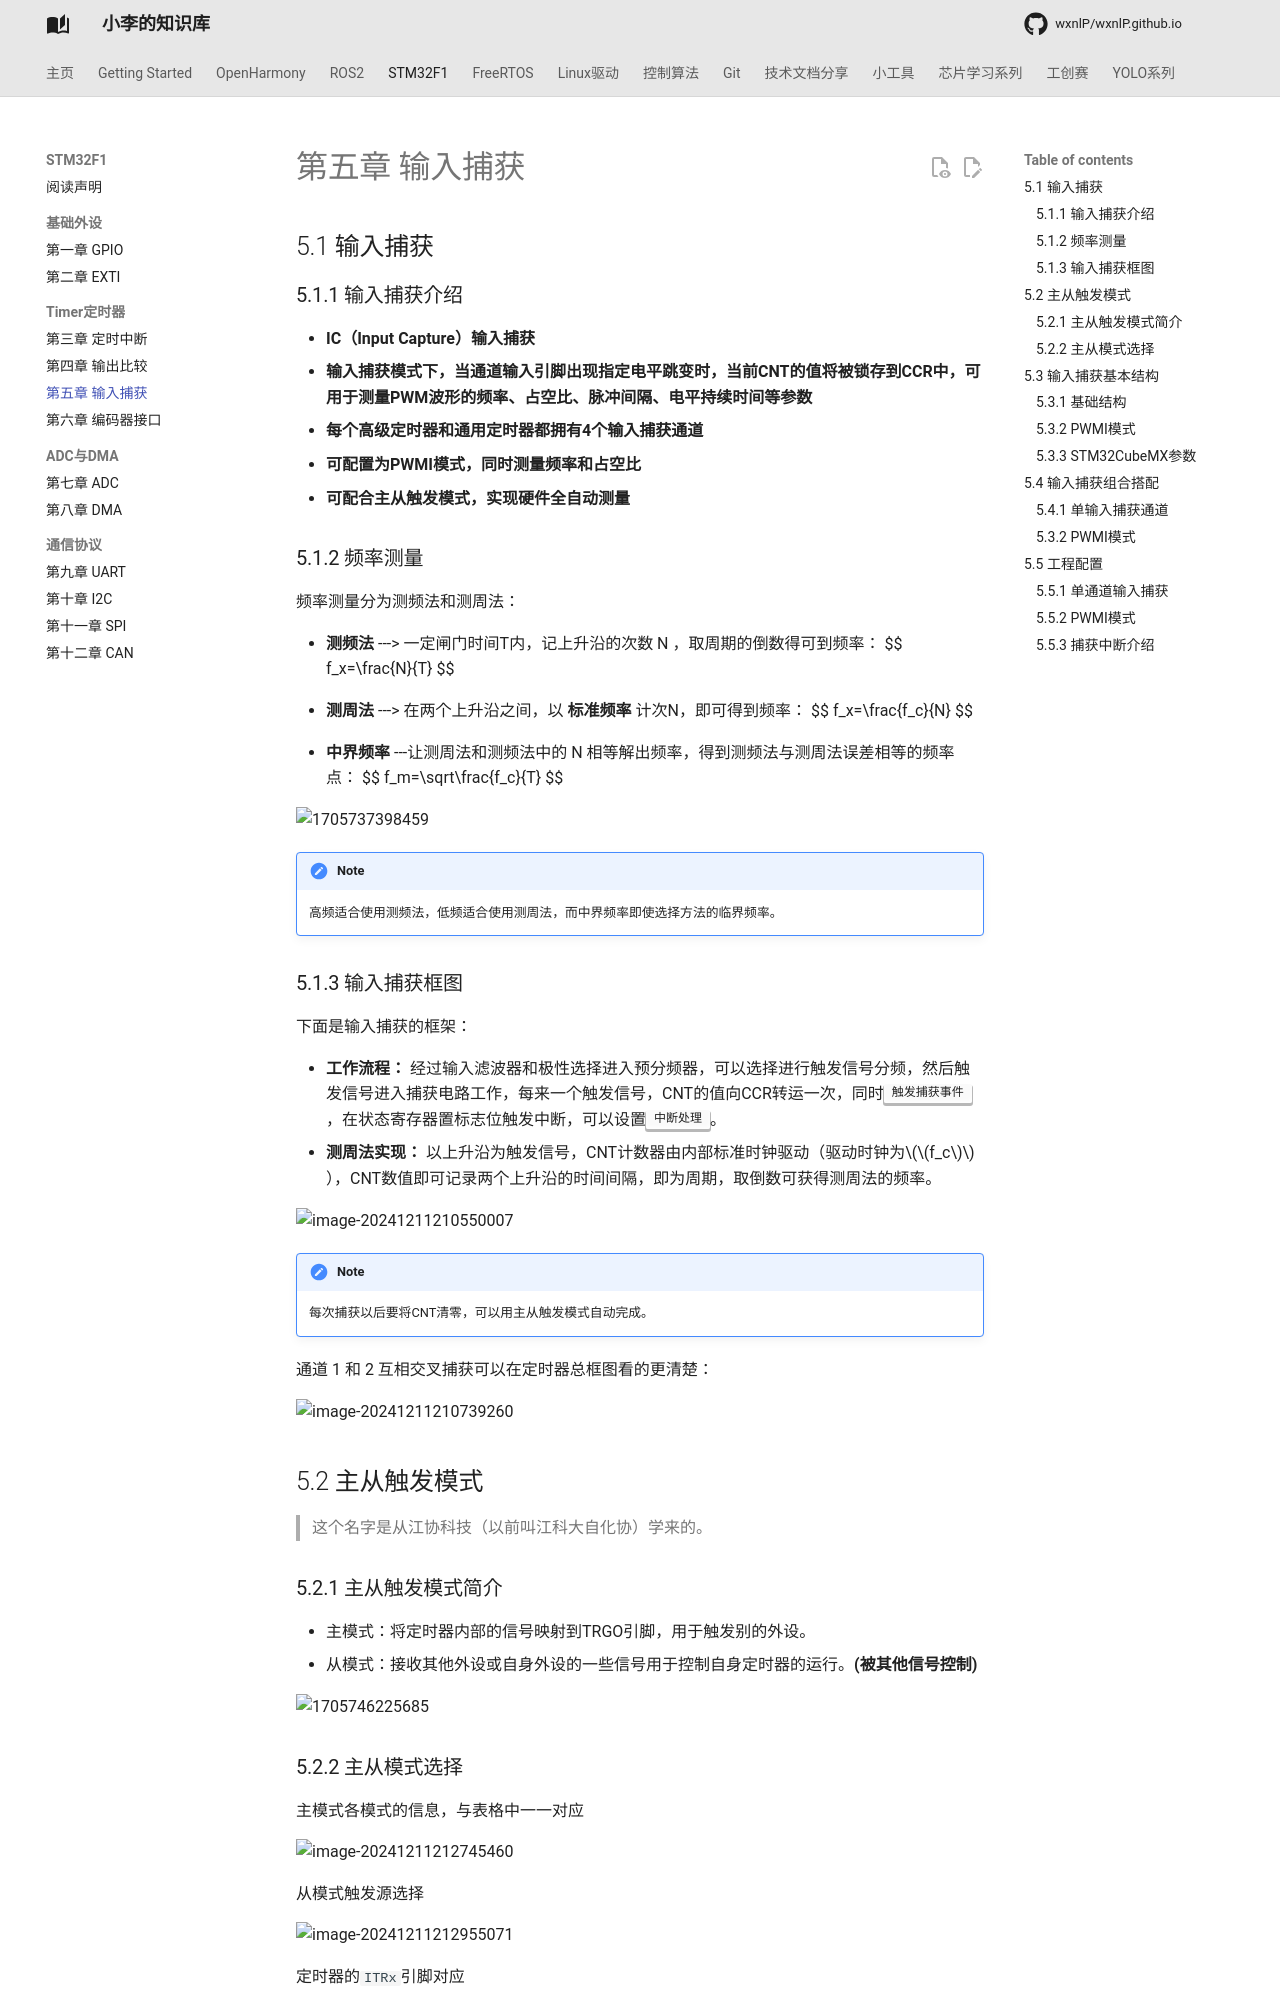

repository: wxnlP/wxnlP.github.io · page: study/STM32/5.Timer输入捕获/index.html · generator: mkdocs

---
comments: true
---


## 5.1 输入捕获

### 5.1.1 输入捕获介绍

- **IC（Input Capture）输入捕获**
- **输入捕获模式下，当通道输入引脚出现指定电平跳变时，当前CNT的值将被锁存到CCR中，可用于测量PWM波形的频率、占空比、脉冲间隔、电平持续时间等参数**
- **每个高级定时器和通用定时器都拥有4个输入捕获通道**
- **可配置为PWMI模式，同时测量频率和占空比**
- **可配合主从触发模式，实现硬件全自动测量**

### 5.1.2 频率测量

频率测量分为测频法和测周法：

- **测频法** ---> 一定闸门时间T内，记上升沿的次数 N ，取周期的倒数得可到频率：
  $$
  f_x=\frac{N}{T}
  $$

- **测周法** ---> 在两个上升沿之间，以 **标准频率** 计次N，即可得到频率：
  $$
  f_x=\frac{f_c}{N}
  $$

- **中界频率** ---让测周法和测频法中的 N 相等解出频率，得到测频法与测周法误差相等的频率点：
  $$
  f_m=\sqrt\frac{f_c}{T}
  $$
  

![1705737398459](https://tonmoon.obs.cn-east-3.myhuaweicloud.com/img/tonmoon/1705737398459.png)

!!! note  
	高频适合使用测频法，低频适合使用测周法，而中界频率即使选择方法的临界频率。

### 5.1.3 输入捕获框图

下面是输入捕获的框架：

- **工作流程：** 经过输入滤波器和极性选择进入预分频器，可以选择进行触发信号分频，然后触发信号进入捕获电路工作，每来一个触发信号，CNT的值向CCR转运一次，同时<kbd>触发捕获事件</kbd>，在状态寄存器置标志位触发中断，可以设置<kbd>中断处理</kbd>。
- **测周法实现：** 以上升沿为触发信号，CNT计数器由内部标准时钟驱动（驱动时钟为$$f_c$$ ），CNT数值即可记录两个上升沿的时间间隔，即为周期，取倒数可获得测周法的频率。

![image-20241211210550007](https://tonmoon.obs.cn-east-3.myhuaweicloud.com/img/tonmoon/image-20241211210550007.png)

!!! note  
    每次捕获以后要将CNT清零，可以用主从触发模式自动完成。

通道 1 和 2 互相交叉捕获可以在定时器总框图看的更清楚：

![image-20241211210739260](https://tonmoon.obs.cn-east-3.myhuaweicloud.com/img/tonmoon/image-20241211210739260.png)

## 5.2 主从触发模式

> 这个名字是从江协科技（以前叫江科大自化协）学来的。

### 5.2.1 主从触发模式简介

- 主模式：将定时器内部的信号映射到TRGO引脚，用于触发别的外设。
- 从模式：接收其他外设或自身外设的一些信号用于控制自身定时器的运行。**(被其他信号控制)**

![1705746225685](https://tonmoon.obs.cn-east-3.myhuaweicloud.com/img/tonmoon/1705746225685.png)

### 5.2.2 主从模式选择

主模式各模式的信息，与表格中一一对应

![image-20241211212745460](https://tonmoon.obs.cn-east-3.myhuaweicloud.com/img/tonmoon/image-20241211212745460.png)

从模式触发源选择

![image-20241211212955071](https://tonmoon.obs.cn-east-3.myhuaweicloud.com/img/tonmoon/image-20241211212955071.png)

定时器的`ITRx`引脚对应

![image-20241211213049917](https://tonmoon.obs.cn-east-3.myhuaweicloud.com/img/tonmoon/image-20241211213049917.png)

从模式的模式选择，与表格中一一对应

![image-20241211213146296](https://tonmoon.obs.cn-east-3.myhuaweicloud.com/img/tonmoon/image-20241211213146296.png)

## 5.3 输入捕获基本结构
